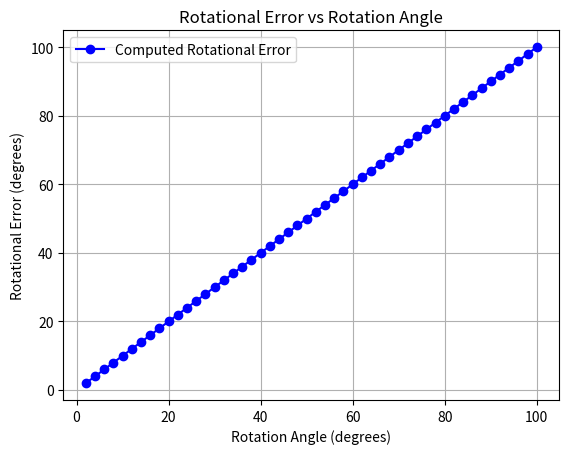
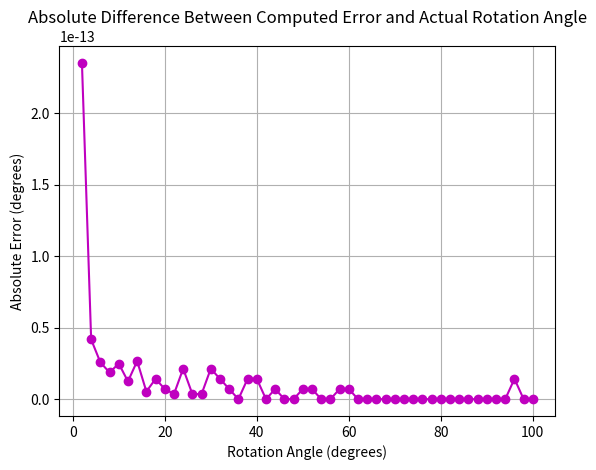

Reproduce these figures in Python, in order.
import numpy as np
import matplotlib.pyplot as plt

class Frame:
    def __init__(self, name, size=1.0):
        """
        Initialize a Frame object.

        Parameters:
        - name: str, the name of the frame.
        - size: float, the size of the frame's axes for plotting.
        """
        self.name = name
        self.size = size
        self.matrix = np.identity(4)

    def set_transform(self, matrix):
        """
        Set the transformation matrix of the frame.

        Parameters:
        - matrix: 4x4 numpy array, the transformation matrix.
        """
        self.matrix = matrix

    def translate(self, dx=0, dy=0, dz=0, relative_to='origin'):
        """
        Translate the frame.

        Parameters:
        - dx, dy, dz: floats, the translation along x, y, z axes.
        - relative_to: 'origin' or Frame object, the reference frame.
        """
        t = np.identity(4)
        t[0:3, 3] = [dx, dy, dz]
        if relative_to == 'origin':
            self.matrix = t @ self.matrix
        elif isinstance(relative_to, Frame):
            self.matrix = relative_to.matrix @ t @ np.linalg.inv(relative_to.matrix) @ self.matrix
        else:
            raise ValueError("relative_to must be 'origin' or another Frame object")

    def rotate(self, axis, angle_in_rad, relative_to='origin'):
        """
        Rotate the frame.

        Parameters:
        - axis: 'x', 'y', or 'z', the axis of rotation.
        - angle_in_rad: float, the rotation angle in radians.
        - relative_to: 'origin' or Frame object, the reference frame.
        """
        c = np.cos(angle_in_rad)
        s = np.sin(angle_in_rad)
        r = np.identity(4)
        if axis == 'x':
            r[1,1] = c
            r[1,2] = -s
            r[2,1] = s
            r[2,2] = c
        elif axis == 'y':
            r[0,0] = c
            r[0,2] = s
            r[2,0] = -s
            r[2,2] = c
        elif axis == 'z':
            r[0,0] = c
            r[0,1] = -s
            r[1,0] = s
            r[1,1] = c
        else:
            raise ValueError("Axis must be 'x', 'y', or 'z'")
        if relative_to == 'origin':
            self.matrix = r @ self.matrix
        elif isinstance(relative_to, Frame):
            t_rel = relative_to.matrix
            self.matrix = t_rel @ r @ np.linalg.inv(t_rel) @ self.matrix
        else:
            raise ValueError("relative_to must be 'origin' or another Frame object")

    def copy(self, new_name=None):
        """
        Create a copy of the frame at its current location and orientation.

        Parameters:
        - new_name: str, optional, the name of the new frame. If not provided, '_copy' is appended to the original name.

        Returns:
        - Frame object, the copied frame.
        """
        if new_name is None:
            new_name = self.name + '_copy'
        new_frame = Frame(new_name, self.size)
        new_frame.matrix = np.copy(self.matrix)
        return new_frame

    def print_matrix(self):
        """
        Print the full 4x4 transformation matrix of the frame.
        """
        print(f"Transformation matrix of frame '{self.name}':")
        print(self.matrix)

    def to_axis_angle(self):
        """
        Convert the rotation matrix of the frame to axis-angle representation.

        Returns:
        - axis: numpy array of shape (3,), the rotation axis (unit vector).
        - angle: float, the rotation angle in radians.
        """
        R = self.matrix[0:3, 0:3]
        epsilon = 1e-6

        tr = np.trace(R)
        cos_theta = (tr - 1) / 2
        cos_theta = np.clip(cos_theta, -1.0, 1.0)
        theta = np.arccos(cos_theta)
        sin_theta = np.sqrt(1 - cos_theta**2)

        if sin_theta > epsilon:
            rx = (R[2,1] - R[1,2]) / (2*sin_theta)
            ry = (R[0,2] - R[2,0]) / (2*sin_theta)
            rz = (R[1,0] - R[0,1]) / (2*sin_theta)
            axis = np.array([rx, ry, rz])
            axis = axis / np.linalg.norm(axis)
        else:
            # Angle is close to 0, axis not well-defined
            axis = np.array([0, 0, 0])

        return axis, theta

    def to_quaternion(self):
        """
        Convert the rotation matrix of the frame to quaternion representation.

        Returns:
        - q: numpy array of shape (4,), the quaternion [w, x, y, z]
        """
        R = self.matrix[0:3, 0:3]
        tr = np.trace(R)
        if tr > 0:
            S = np.sqrt(tr + 1.0) * 2  # S=4*qw
            qw = 0.25 * S
            qx = (R[2,1] - R[1,2]) / S
            qy = (R[0,2] - R[2,0]) / S
            qz = (R[1,0] - R[0,1]) / S
        else:
            if (R[0,0] > R[1,1]) and (R[0,0] > R[2,2]):
                S = np.sqrt(1.0 + R[0,0] - R[1,1] - R[2,2]) * 2  # S=4*qx
                qw = (R[2,1] - R[1,2]) / S
                qx = 0.25 * S
                qy = (R[0,1] + R[1,0]) / S
                qz = (R[0,2] + R[2,0]) / S
            elif R[1,1] > R[2,2]:
                S = np.sqrt(1.0 + R[1,1] - R[0,0] - R[2,2]) * 2  # S=4*qy
                qw = (R[0,2] - R[2,0]) / S
                qx = (R[0,1] + R[1,0]) / S
                qy = 0.25 * S
                qz = (R[1,2] + R[2,1]) / S
            else:
                S = np.sqrt(1.0 + R[2,2] - R[0,0] - R[1,1]) * 2  # S=4*qz
                qw = (R[1,0] - R[0,1]) / S
                qx = (R[0,2] + R[2,0]) / S
                qy = (R[1,2] + R[2,1]) / S
                qz = 0.25 * S

        q = np.array([qw, qx, qy, qz])
        q = q / np.linalg.norm(q)
        return q

    def set_rotation_from_quaternion(self, quaternion):
        """
        Set the rotation matrix of the frame from a quaternion.

        Parameters:
        - quaternion: array-like of shape (4,), the quaternion [w, x, y, z]
        """
        qw, qx, qy, qz = quaternion
        # Normalize the quaternion
        norm = np.linalg.norm(quaternion)
        if norm == 0:
            raise ValueError("Zero-length quaternion")
        qw, qx, qy, qz = quaternion / norm

        # Compute the rotation matrix
        R = np.array([
            [1 - 2*(qy**2 + qz**2), 2*(qx*qy - qz*qw),     2*(qx*qz + qy*qw)],
            [2*(qx*qy + qz*qw),     1 - 2*(qx**2 + qz**2), 2*(qy*qz - qx*qw)],
            [2*(qx*qz - qy*qw),     2*(qy*qz + qx*qw),     1 - 2*(qx**2 + qy**2)]
        ])
        self.matrix[0:3, 0:3] = R

    def set_rotation_from_axis_angle(self, axis, angle):
        """
        Set the rotation matrix of the frame from an axis-angle representation.

        Parameters:
        - axis: array-like of shape (3,), the rotation axis (should be a unit vector).
        - angle: float, the rotation angle in radians.
        """
        axis = np.asarray(axis)
        if np.linalg.norm(axis) == 0:
            raise ValueError("Zero-length axis vector")
        axis = axis / np.linalg.norm(axis)  # Ensure the axis is a unit vector
        x, y, z = axis
        c = np.cos(angle)
        s = np.sin(angle)
        C = 1 - c
        # Compute the rotation matrix
        R = np.array([
            [c + x*x*C,     x*y*C - z*s, x*z*C + y*s],
            [y*x*C + z*s,   c + y*y*C,   y*z*C - x*s],
            [z*x*C - y*s,   z*y*C + x*s, c + z*z*C]
        ])
        self.matrix[0:3, 0:3] = R

    def calc_rot_error(self, frame):
        """
        Calculate the rotational error between the current frame
        and a reference frame.

        Parameters:
        - frame: Frame object (reference frame).

        Returns:
        - error: tuple (axis, angle) where:
            - axis: numpy array of shape (3,), the axis of rotation.
            - angle: float, the rotation angle in radians.
        """
        # Step 1: Calculate the relative rotation matrix
        R1 = self.matrix[0:3, 0:3]  # Current frame rotation matrix
        R2 = frame.matrix[0:3, 0:3]  # Reference frame rotation matrix
        R_err = R2 @ R1.T  # Relative rotation matrix

        # Step 2: Compute the angle of rotation (theta)
        cos_theta = (np.trace(R_err) - 1) / 2
        cos_theta = np.clip(cos_theta, -1.0, 1.0)  # Clipping to avoid numerical errors

        # Step 3: Handle small angles with precision issues
        if abs(cos_theta - 1.0) < 1e-6:
            # Angle is too small, approximate as zero (no rotation)
            theta = 0.0
            axis = np.array([0, 0, 0])  # No meaningful rotation axis
        else:
            theta = np.arccos(cos_theta)  # Angle in radians

            # Step 4: Compute the axis of rotation (r) only if theta is large enough
            if np.sin(theta) > 1e-6:  # Avoid division by zero
                rx = (R_err[2, 1] - R_err[1, 2]) / (2 * np.sin(theta))
                ry = (R_err[0, 2] - R_err[2, 0]) / (2 * np.sin(theta))
                rz = (R_err[1, 0] - R_err[0, 1]) / (2 * np.sin(theta))
                axis = np.array([rx, ry, rz])
                axis = axis / np.linalg.norm(axis)  # Normalize the axis
            else:
                # Angle is very small, axis not well-defined
                axis = np.array([0, 0, 0])

        return axis, theta

# Task (b)
# Create a frame that is rotated 20 degrees about x and 25 degrees in z
# and is then translated from the origin to point (1,3,5).
frame_b = Frame('Frame B')
frame_b.rotate('x', np.deg2rad(20), relative_to='origin')
frame_b.rotate('z', np.deg2rad(25), relative_to='origin')
frame_b.translate(dx=1, dy=3, dz=5, relative_to='origin')

# Compute the homogeneous transform
print("Homogeneous Transformation Matrix of Frame B:")
frame_b.print_matrix()

# Convert its rotation matrix to quaternion
q = frame_b.to_quaternion()
print("\nQuaternion representation of Frame B rotation:")
print(q)

# Convert its rotation matrix to axis and angle
axis, angle = frame_b.to_axis_angle()
print("\nAxis-Angle representation of Frame B rotation:")
print(f"Axis: {axis}")
print(f"Angle (radians): {angle}")
print(f"Angle (degrees): {np.degrees(angle)}")

# Confirm that you can also convert back to your original homogeneous transform.
# Using quaternion
frame_q = Frame('Frame from Quaternion')
frame_q.set_rotation_from_quaternion(q)
frame_q.translate(dx=1, dy=3, dz=5, relative_to='origin')

print("\nFrame from Quaternion Transformation Matrix:")
frame_q.print_matrix()

# Using axis-angle
frame_aa = Frame('Frame from Axis-Angle')
frame_aa.set_rotation_from_axis_angle(axis, angle)
frame_aa.translate(dx=1, dy=3, dz=5, relative_to='origin')

print("\nFrame from Axis-Angle Transformation Matrix:")
frame_aa.print_matrix()

# Verify that the matrices are the same
print("\nDifference between original Frame B and Frame from Quaternion:")
print(frame_b.matrix - frame_q.matrix)

print("\nDifference between original Frame B and Frame from Axis-Angle:")
print(frame_b.matrix - frame_aa.matrix)

# Task (c)
# Test calc_rot_error() with a range of different rotations from 2 degrees to 100 degrees
angles_deg = np.arange(2, 101, 2)
errors = []

frame_static = Frame('Static Frame')

for angle_deg in angles_deg:
    frame_rotated = Frame('Rotated Frame')
    frame_rotated.rotate('z', np.deg2rad(angle_deg), relative_to='origin')
    axis, error_angle = frame_rotated.calc_rot_error(frame_static)
    errors.append(np.degrees(error_angle))  # Store the error in degrees

# Plot the rotational error
plt.figure()
plt.plot(angles_deg, errors, 'b-o', label='Computed Rotational Error')
plt.xlabel('Rotation Angle (degrees)')
plt.ylabel('Rotational Error (degrees)')
plt.title('Rotational Error vs Rotation Angle')
plt.legend()
plt.grid(True)
plt.show()

# Plot the absolute difference between computed error and expected rotation angle
expected_errors_deg = angles_deg % 360
difference = np.abs(errors - expected_errors_deg)

plt.figure()
plt.plot(angles_deg, difference, 'm-o')
plt.xlabel('Rotation Angle (degrees)')
plt.ylabel('Absolute Error (degrees)')
plt.title('Absolute Difference Between Computed Error and Actual Rotation Angle')
plt.grid(True)
plt.show()

# Analysis of accuracy
print("Maximum absolute error in degrees:", np.max(difference))
print("Mean absolute error in degrees:", np.mean(difference))
